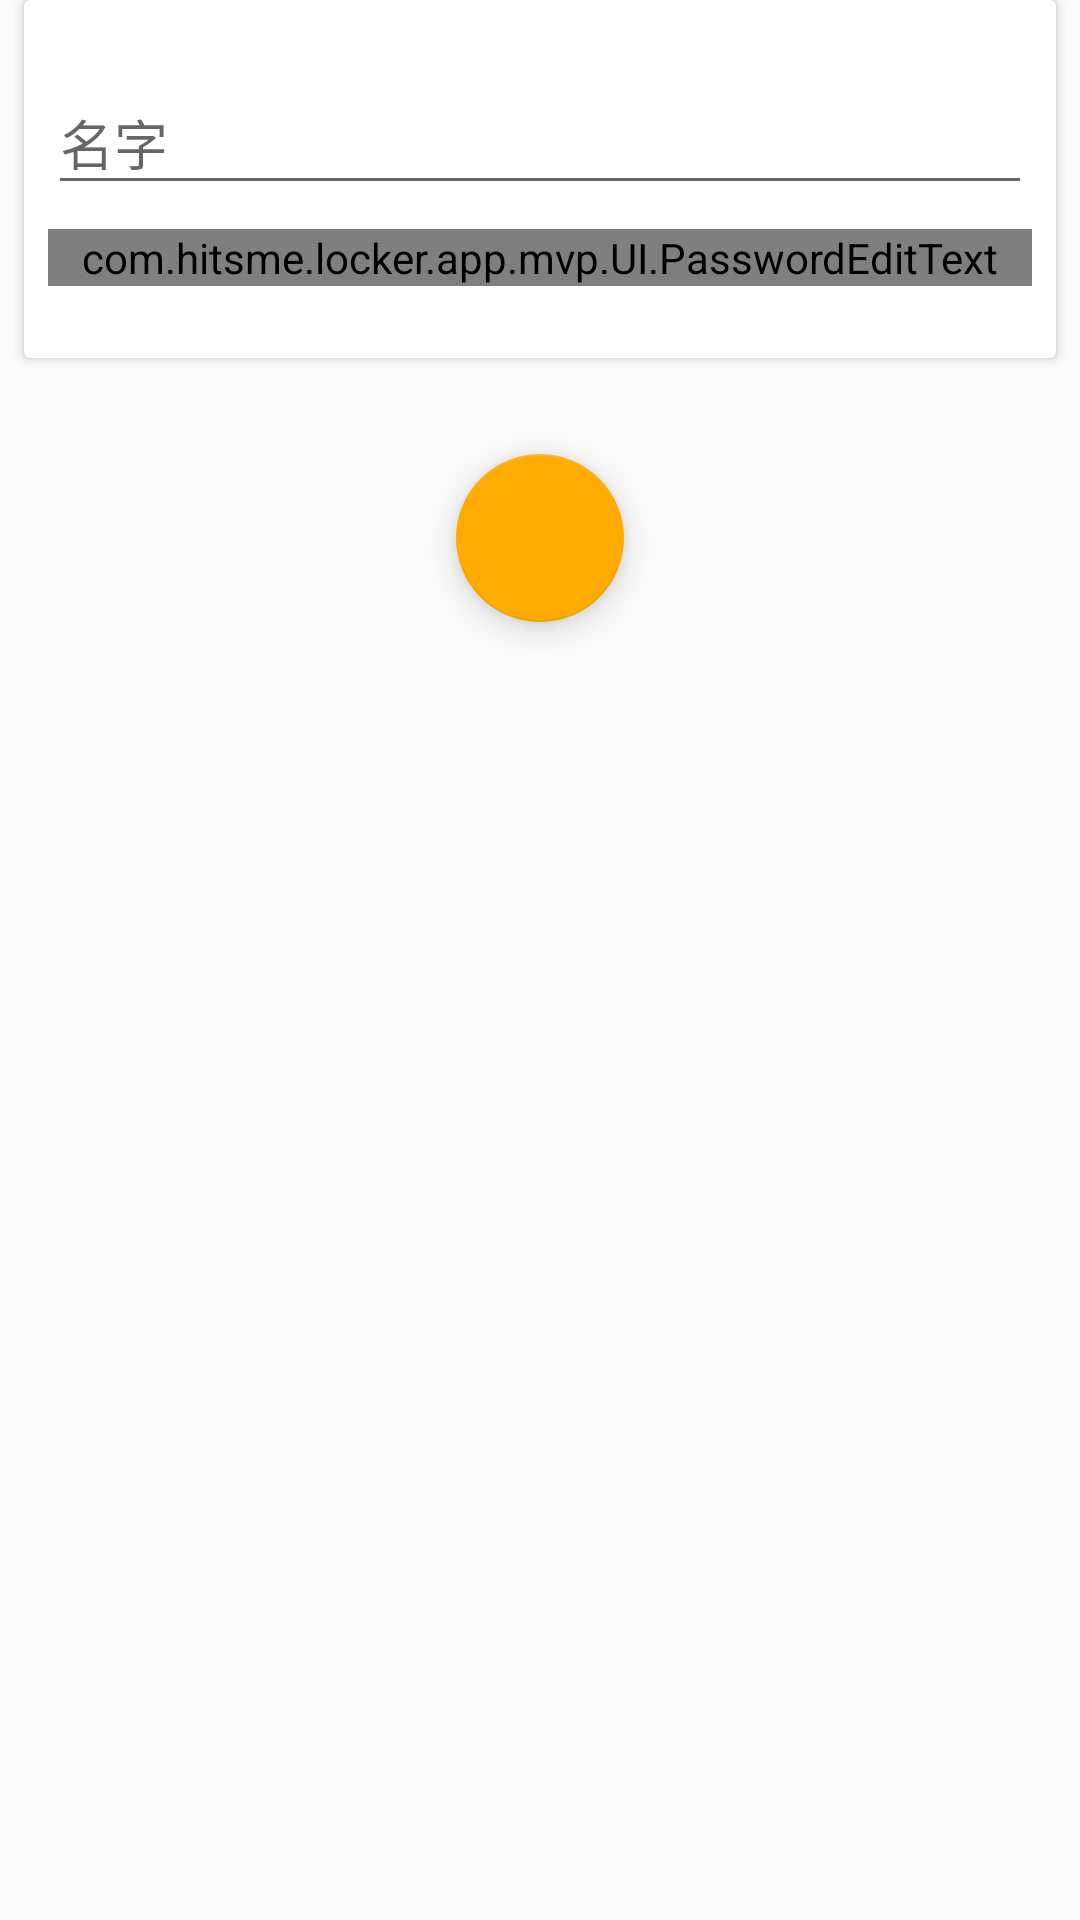

Write the Android layout XML for this screen, with the resource values it uses.
<!-- AndroidManifest.xml: application theme AppTheme -->
<!-- res/layout/migrar_fragment.xml -->
<?xml version="1.0" encoding="utf-8"?>
<LinearLayout xmlns:android="http://schemas.android.com/apk/res/android"
    xmlns:tools="http://schemas.android.com/tools"
    android:layout_width="fill_parent"
    android:layout_height="fill_parent"
    xmlns:app="http://schemas.android.com/apk/res-auto"
    android:orientation="vertical"
    android:layout_marginTop="8dp">

    
    
    
    
    
    
    

    <android.support.v7.widget.CardView
        xmlns:card_view="http://schemas.android.com/apk/res-auto"
        android:id="@+id/card_view"
        android:layout_width="match_parent"
        android:layout_height="wrap_content"
        android:layout_marginLeft="8dp"
        android:layout_marginRight="8dp"
        android:layout_marginBottom="16dp"
        card_view:cardCornerRadius="2dp"
        android:background="@color/white">

        <LinearLayout
            android:layout_width="fill_parent"
            android:layout_height="fill_parent"
            android:layout_marginBottom="16dp"
            android:layout_marginLeft="8dp"
            android:layout_marginRight="8dp"
            android:layout_marginTop="16dp"
            android:orientation="vertical">


            <android.support.design.widget.TextInputLayout
                android:layout_width="match_parent"
                android:layout_height="wrap_content">

                <EditText
                    android:id="@+id/nombre"
                    android:layout_width="match_parent"
                    android:layout_height="wrap_content"
                    android:layout_marginBottom="8dp"
                    android:hint="@string/name_vault"
                    android:textAppearance="?android:attr/textAppearanceMedium"
                    android:textColorHint="#999999" />
            </android.support.design.widget.TextInputLayout>


            <android.support.design.widget.TextInputLayout
                android:layout_width="match_parent"
                android:layout_height="wrap_content">

                <com.hitsme.locker.app.mvp.UI.PasswordEditText
                    android:id="@+id/password1"
                    android:layout_width="match_parent"
                    android:layout_height="wrap_content"
                    android:layout_marginBottom="8dp"
                    android:hint="@string/password"
                    android:inputType="textPassword"
                    android:textAppearance="?android:attr/textAppearanceMedium"
                    android:textColorHint="#999999" />
            </android.support.design.widget.TextInputLayout>


        </LinearLayout>

    </android.support.v7.widget.CardView>

    <android.support.design.widget.FloatingActionButton
        android:id="@+id/fab_edit_task_done"
        android:layout_width="wrap_content"
        android:layout_height="wrap_content"
        android:layout_margin="@dimen/fab_margin"
        android:src="@drawable/z_ic_done"
        app:fabSize="normal"
        android:layout_gravity="center" />



</LinearLayout>
<!-- resources referenced by this layout -->
<resources>
  <color name="colorPrimaryDark">#263238</color>
  <color name="white">#ffffff</color>
  <dimen name="fab_margin">16dp</dimen>
  <string name="name_vault">名字</string>
  <string name="password">密码</string>
  <style name="AppTheme" parent="Base.AppTheme" />
  <style name="Base.AppTheme" parent="Theme.AppCompat.Light.NoActionBar">
          <item name="android:popupBackground">#0F213F</item>
          <item name="android:disabledAlpha">0.5</item>
  
          
          <item name="colorPrimary">@color/colorPrimary</item>
          <item name="colorPrimaryDark">@color/colorPrimaryDark</item>
          <item name="colorAccent">@color/colorAccent</item>
      </style>
  <color name="colorPrimary">#455A64</color>
  <color name="colorAccent">#FFAB00</color>
</resources>
